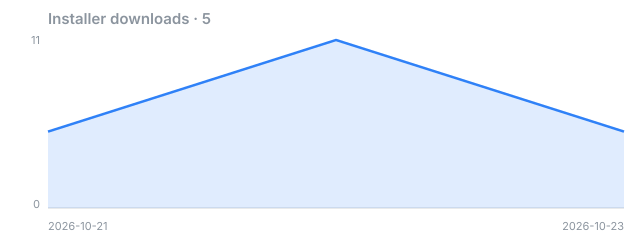

Values plotted in this chart, from the file beside it:
date, downloads
2026-10-21, 5
2026-10-22, 11
2026-10-23, 5
